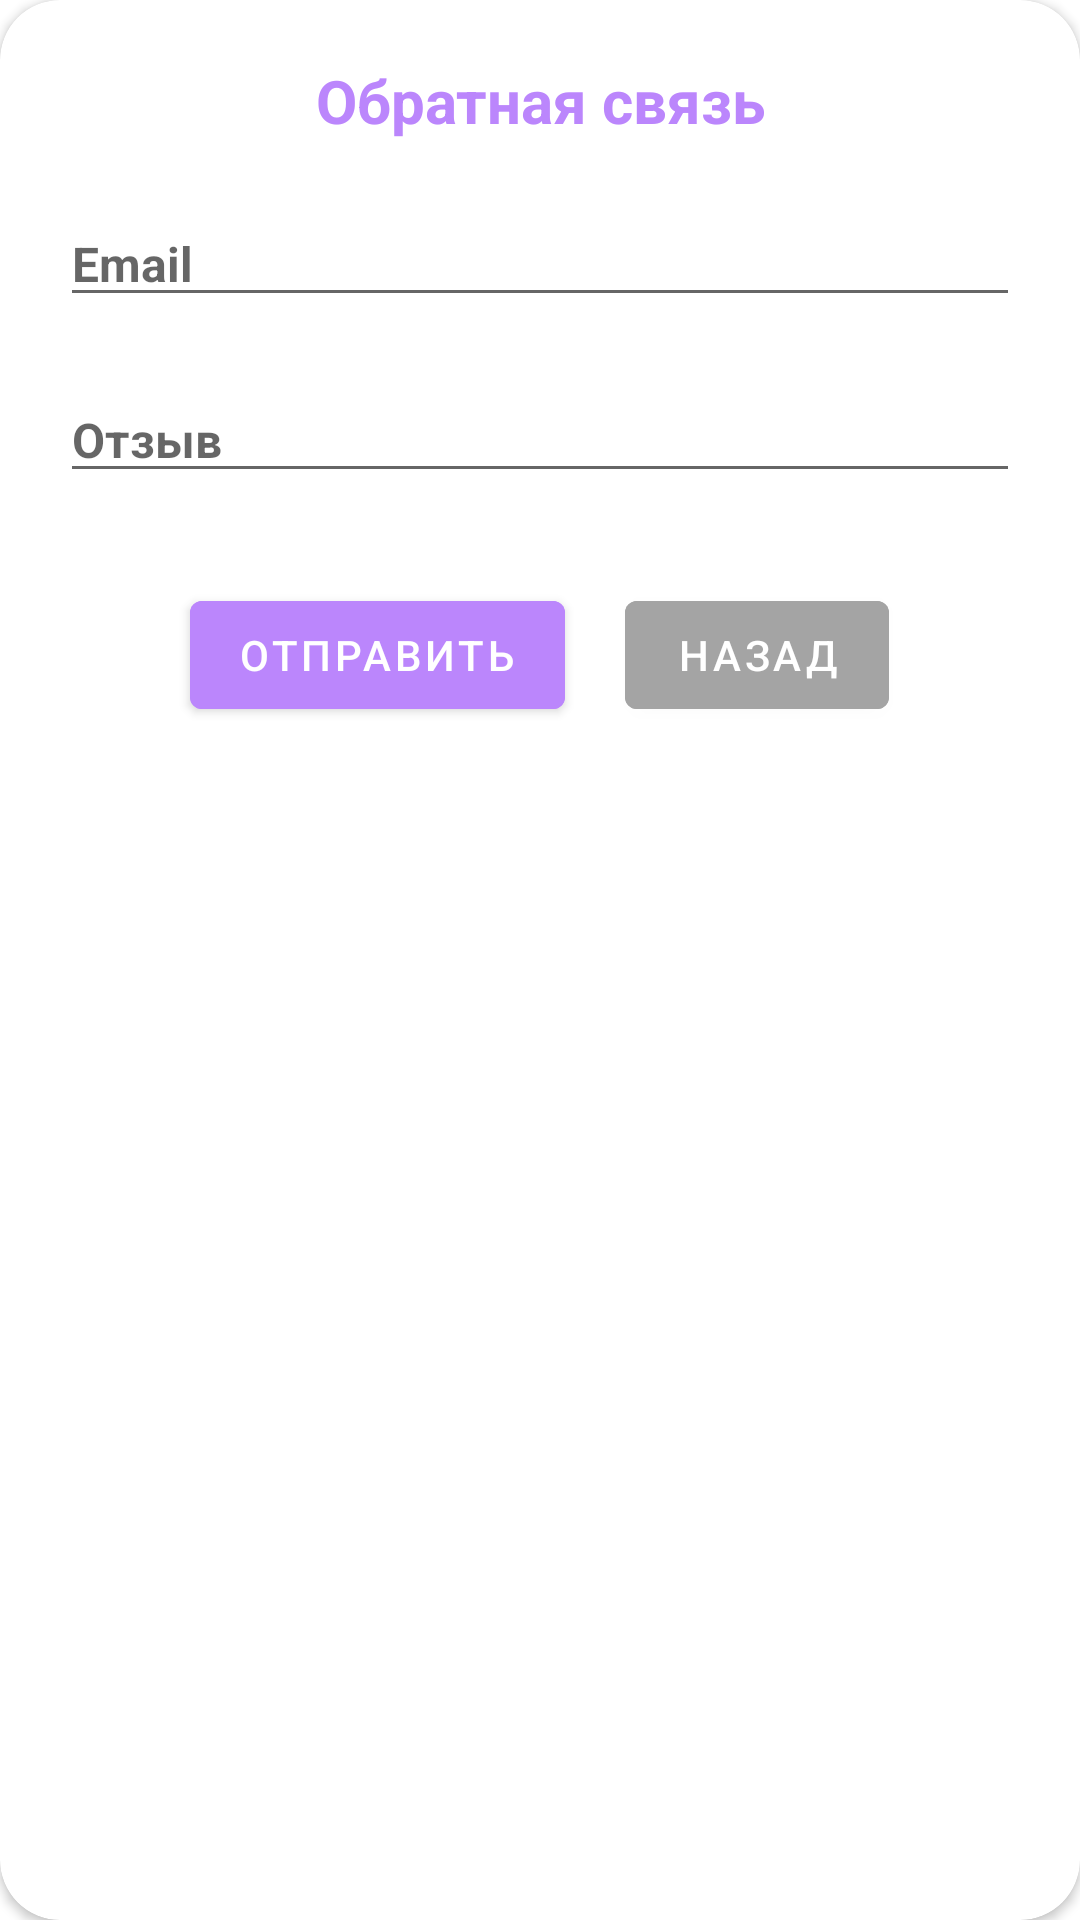

Produce the Android XML layout that renders to this screen, including the resource entries it uses.
<!-- AndroidManifest.xml: application theme Theme.BookTestTask -->
<!-- res/layout/dialog_contact_us.xml -->
<?xml version="1.0" encoding="utf-8"?>
<androidx.cardview.widget.CardView
    xmlns:android="http://schemas.android.com/apk/res/android"
    xmlns:app="http://schemas.android.com/apk/res-auto"
    android:layout_width="match_parent"
    android:layout_height="wrap_content"
    app:cardBackgroundColor="@color/white"
    app:cardCornerRadius="20dp"
    android:layout_marginHorizontal="10dp">

    <LinearLayout
        android:layout_width="match_parent"
        android:layout_height="wrap_content"
        android:gravity="center"
        android:orientation="vertical"
        android:padding="20dp">

        <TextView
            android:layout_width="match_parent"
            android:layout_height="wrap_content"
            android:gravity="center"
            android:textSize="20sp"
            android:text="Обратная связь"
            android:textStyle="bold"
            android:textColor="@color/purple_200"/>

        <EditText
            android:id="@+id/emailEdit"
            android:layout_width="match_parent"
            android:layout_marginTop="20dp"
            android:textSize="16sp"
            android:hint="Email"
            android:textStyle="bold"
            android:textColor="@color/black"
            android:layout_height="wrap_content"/>

        <EditText
            android:id="@+id/feedbackEdit"
            android:layout_width="match_parent"
            android:layout_marginTop="20dp"
            android:textSize="16sp"
            android:hint="Отзыв"
            android:textStyle="bold"
            android:textColor="@color/black"
            android:layout_height="wrap_content"/>
        
        <LinearLayout
            android:layout_width="match_parent"
            android:layout_height="wrap_content"
            android:layout_marginTop="20dp"
            android:gravity="center">
            
            <Button
                android:id="@+id/submitBtn"
                android:layout_width="wrap_content"
                android:layout_height="wrap_content"
                android:layout_margin="10dp"
                android:text="Отправить"
                android:backgroundTint="@color/purple_200"/>

            <Button
                android:id="@+id/cancelBtn"
                android:layout_width="wrap_content"
                android:layout_height="wrap_content"
                android:layout_margin="10dp"
                android:text="Назад"
                android:backgroundTint="#A4A4A4"/>
        
        </LinearLayout>


    </LinearLayout>


</androidx.cardview.widget.CardView>
<!-- resources referenced by this layout -->
<resources>
  <style name="Theme.BookTestTask" parent="Theme.MaterialComponents.DayNight.DarkActionBar">
          
          <item name="colorPrimary">@color/purple_500</item>
          <item name="colorPrimaryVariant">@color/purple_700</item>
          <item name="colorOnPrimary">@color/white</item>
          
          <item name="colorSecondary">@color/teal_200</item>
          <item name="colorSecondaryVariant">@color/teal_700</item>
          <item name="colorOnSecondary">@color/black</item>
          
          <item name="android:statusBarColor">?attr/colorPrimaryVariant</item>
          
      </style>
  <!-- not gathered from this repository: default colours our renderer supplied (Android Studio template values) -->
  <color name="purple_200">#FFBB86FC</color>
  <color name="purple_500">#FF6200EE</color>
  <color name="purple_700">#FF3700B3</color>
  <color name="teal_200">#FF03DAC5</color>
  <color name="teal_700">#FF018786</color>
  <color name="black">#FF000000</color>
  <color name="white">#FFFFFFFF</color>
</resources>
